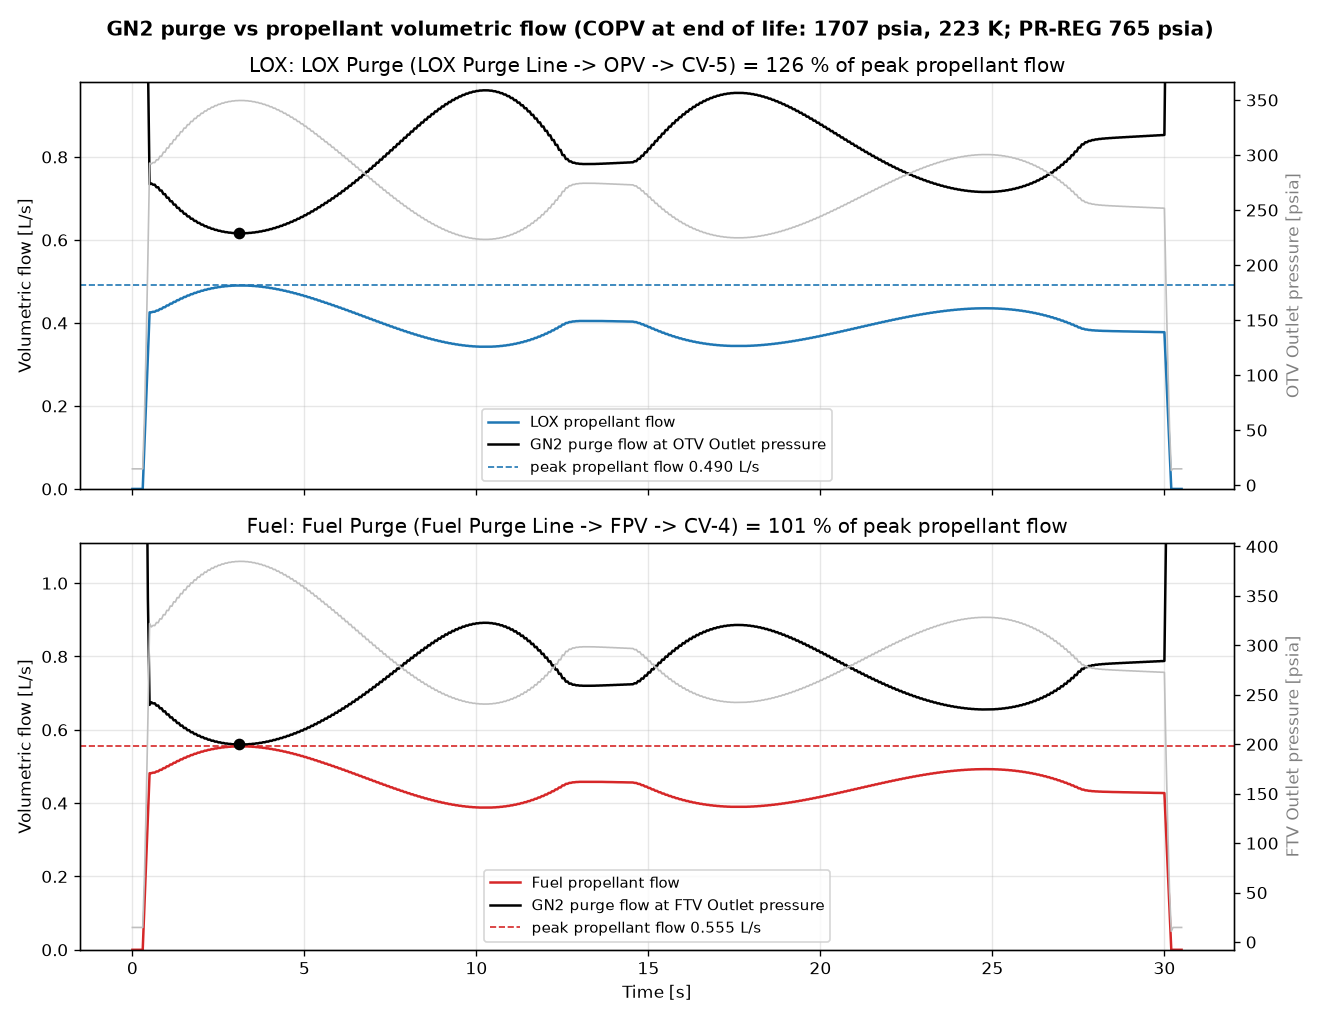

Values plotted in this chart, from the file beside it:
Time [s], LOX propellant flow [L/s], LOX purge GN2 flow [L/s], LOX purge GN2 mass flow [g/s], OTV Outlet pressure [psia], Fuel propellant flow [L/s], Fuel purge GN2 flow [L/s], Fuel purge GN2 mass flow [g/s], FTV Outlet pressure [psia]
0.0, 0.0, 14.45, 27.47, 14.8, 0.0, 14.45, 27.47, 14.8
0.05, 0.0, 14.45, 27.47, 14.8, 0.0, 14.45, 27.47, 14.8
0.1, 0.0, 14.45, 27.47, 14.8, 0.0, 14.45, 27.47, 14.8
0.15, 0.0, 14.45, 27.47, 14.8, 0.0, 14.45, 27.47, 14.8
0.2, 0.0, 14.45, 27.47, 14.8, 0.0, 14.45, 27.47, 14.8
0.25, 0.0, 14.45, 27.47, 14.8, 0.0, 14.45, 27.47, 14.8
0.3, 0.0, 14.45, 27.47, 14.8, 0.0, 14.45, 27.47, 14.8
0.35, 0.1064, 3.477, 27.47, 61.55, 0.1204, 3.241, 27.47, 66.01
0.4, 0.2128, 1.664, 27.47, 128.6, 0.2409, 1.55, 27.47, 138.1
0.45, 0.3192, 1.041, 27.47, 206, 0.3613, 0.9586, 27.47, 223.8
0.5, 0.4256, 0.7343, 27.47, 292.7, 0.4817, 0.668, 27.47, 322.1
0.55, 0.4256, 0.7362, 27.47, 291.9, 0.4817, 0.6752, 27.47, 318.6
0.6, 0.4269, 0.7331, 27.47, 293.2, 0.4832, 0.672, 27.47, 320.1
0.65, 0.4269, 0.7332, 27.47, 293.1, 0.4832, 0.6724, 27.47, 319.9
0.7, 0.4299, 0.727, 27.47, 295.7, 0.4865, 0.6659, 27.47, 323.1
0.75, 0.4299, 0.727, 27.47, 295.7, 0.4865, 0.6665, 27.47, 322.8
0.8, 0.4337, 0.7191, 27.47, 298.9, 0.4908, 0.6584, 27.47, 326.8
0.85, 0.4337, 0.7191, 27.47, 298.9, 0.4908, 0.6589, 27.47, 326.6
0.9, 0.4379, 0.7106, 27.47, 302.6, 0.4956, 0.6502, 27.47, 331
0.95, 0.4379, 0.7105, 27.47, 302.6, 0.4956, 0.6506, 27.47, 330.8
1.0, 0.4422, 0.7018, 27.47, 306.4, 0.5005, 0.6418, 27.47, 335.4
1.05, 0.4422, 0.7017, 27.47, 306.4, 0.5005, 0.6422, 27.47, 335.2
1.1, 0.4466, 0.6933, 27.47, 310.2, 0.5054, 0.6337, 27.47, 339.7
1.15, 0.4466, 0.6932, 27.47, 310.2, 0.5054, 0.6341, 27.47, 339.5
1.2, 0.4508, 0.6852, 27.47, 313.9, 0.5102, 0.6259, 27.47, 344
1.25, 0.4508, 0.6851, 27.47, 313.9, 0.5102, 0.6263, 27.47, 343.8
1.3, 0.4549, 0.6773, 27.47, 317.6, 0.5149, 0.6183, 27.47, 348.3
1.35, 0.4549, 0.6772, 27.47, 317.6, 0.5149, 0.6187, 27.47, 348
1.4, 0.4589, 0.6699, 27.47, 321.1, 0.5194, 0.6113, 27.47, 352.3
1.45, 0.4589, 0.6698, 27.47, 321.2, 0.5194, 0.6117, 27.47, 352.1
1.5, 0.4627, 0.6631, 27.47, 324.5, 0.5236, 0.6048, 27.47, 356.2
1.55, 0.4627, 0.663, 27.47, 324.5, 0.5236, 0.6052, 27.47, 355.9
1.6, 0.4662, 0.6568, 27.47, 327.6, 0.5276, 0.5988, 27.47, 359.8
1.65, 0.4662, 0.6568, 27.47, 327.6, 0.5276, 0.5992, 27.47, 359.6
1.7, 0.4694, 0.6511, 27.47, 330.5, 0.5313, 0.5933, 27.47, 363.1
1.75, 0.4694, 0.6511, 27.47, 330.5, 0.5313, 0.5937, 27.47, 362.9
1.8, 0.4724, 0.6459, 27.47, 333.2, 0.5346, 0.5884, 27.47, 366.3
1.85, 0.4724, 0.6459, 27.47, 333.2, 0.5346, 0.5888, 27.47, 366
1.9, 0.4751, 0.6411, 27.47, 335.7, 0.5377, 0.5839, 27.47, 369.1
1.95, 0.4751, 0.6412, 27.47, 335.7, 0.5377, 0.5843, 27.47, 368.8
2.0, 0.4776, 0.6369, 27.47, 338, 0.5406, 0.5798, 27.47, 371.7
2.05, 0.4776, 0.637, 27.47, 338, 0.5406, 0.5803, 27.47, 371.4
2.1, 0.4799, 0.6331, 27.47, 340, 0.5431, 0.5762, 27.47, 374.1
2.15, 0.4799, 0.6332, 27.47, 340, 0.5431, 0.5766, 27.47, 373.8
2.2, 0.4819, 0.6297, 27.47, 341.9, 0.5454, 0.573, 27.47, 376.2
2.25, 0.4819, 0.6298, 27.47, 341.8, 0.5454, 0.5734, 27.47, 375.9
2.3, 0.4837, 0.6268, 27.47, 343.5, 0.5474, 0.5701, 27.47, 378.1
2.35, 0.4837, 0.6269, 27.47, 343.5, 0.5474, 0.5706, 27.47, 377.8
2.4, 0.4852, 0.6242, 27.47, 344.9, 0.5492, 0.5677, 27.47, 379.7
2.45, 0.4852, 0.6243, 27.47, 344.9, 0.5492, 0.5681, 27.47, 379.4
2.5, 0.4866, 0.6221, 27.47, 346.1, 0.5507, 0.5656, 27.47, 381.1
2.55, 0.4866, 0.6221, 27.47, 346.1, 0.5507, 0.5659, 27.47, 380.9
2.6, 0.4877, 0.6202, 27.47, 347.2, 0.552, 0.5639, 27.46, 382.2
2.65, 0.4877, 0.6203, 27.47, 347.1, 0.552, 0.5642, 27.46, 382.1
2.7, 0.4886, 0.6188, 27.47, 348, 0.553, 0.5625, 27.46, 383.2
2.75, 0.4886, 0.6188, 27.47, 348, 0.553, 0.5627, 27.46, 383
2.8, 0.4893, 0.6176, 27.47, 348.7, 0.5538, 0.5614, 27.46, 383.9
2.85, 0.4893, 0.6177, 27.47, 348.6, 0.5538, 0.5616, 27.46, 383.8
2.9, 0.4899, 0.6168, 27.47, 349.1, 0.5544, 0.5606, 27.46, 384.4
2.95, 0.4899, 0.6168, 27.47, 349.1, 0.5544, 0.5607, 27.46, 384.3
... 551 more rows
